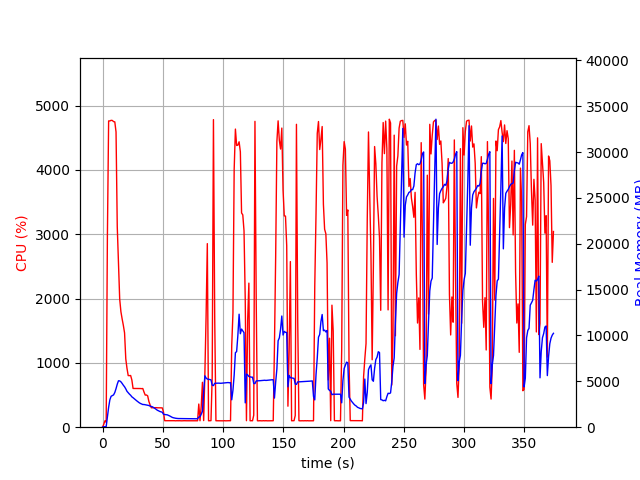

Values plotted in this chart, from the file beside it:
elapsed_time, nproc, cpu, mem_real, mem_virtual
4.124641418457031e-05, 1, 0.0, 6.645, 3185
1.007, 1, 44.7, 51.98, 648.5
2.014, 1, 100.3, 51.98, 648.5
3.022, 2, 77.4, 68.21, 186.2
4.031, 1, 2980, 1144, 5128
5.048, 1, 4761, 2165, 6232
6.073, 1, 4761, 2986, 7036
7.097, 1, 4770, 3370, 7494
8.121, 1, 4768, 3445, 7603
9.146, 1, 4751, 3522, 7767
10.17, 1, 4746, 3785, 8118
11.19, 1, 4589, 4206, 8592
12.21, 1, 3116, 4689, 9180
13.22, 1, 2538, 5062, 9744
14.23, 1, 1992, 5049, 9884
15.24, 1, 1796, 4949, 9924
16.25, 1, 1684, 4776, 9956
17.26, 1, 1583, 4576, 9980
18.27, 1, 1466, 4407, 9980
19.28, 1, 1063, 4180, 9980
20.28, 1, 914.4, 3913, 9980
21.29, 1, 802.5, 3752, 9980
22.3, 1, 801.5, 3607, 10140
23.31, 1, 803.5, 3482, 10220
24.32, 1, 734.2, 3312, 10220
25.32, 1, 602.2, 3214, 10220
26.33, 1, 602.2, 3098, 10220
27.34, 1, 603.1, 2981, 10220
28.35, 1, 603.2, 2878, 10220
29.36, 1, 602.0, 2772, 10220
30.37, 1, 603.0, 2672, 10220
31.37, 1, 601.0, 2592, 10220
32.38, 1, 599.3, 2536, 10220
33.39, 1, 601.2, 2473, 10220
34.4, 1, 546.4, 2474, 10220
35.41, 1, 499.1, 2452, 10220
36.42, 1, 501.1, 2421, 10220
37.43, 1, 487.7, 2390, 10220
38.44, 1, 400.2, 2366, 10220
39.45, 1, 346.4, 2297, 10220
40.46, 1, 302.2, 2260, 10220
41.47, 1, 302.9, 2220, 10220
42.48, 1, 304.9, 2134, 10220
43.49, 1, 303.0, 2061, 10220
44.5, 1, 303.9, 1949, 10220
45.51, 1, 301.8, 1843, 10220
46.52, 1, 301.9, 1785, 10220
47.54, 1, 300.7, 1712, 10220
48.55, 1, 300.9, 1670, 10220
49.56, 1, 300.0, 1633, 10220
50.57, 1, 234.5, 1411, 10220
51.58, 1, 100.9, 1384, 10220
52.59, 1, 101.0, 1363, 10220
53.6, 1, 102.1, 1353, 10220
54.6, 1, 102.1, 1298, 10220
55.61, 1, 103.0, 1235, 10220
56.62, 1, 103.0, 1156, 10220
57.63, 1, 102.0, 1084, 10220
58.64, 1, 101.0, 1034, 10220
59.65, 1, 101.1, 1000, 10220
... 310 more rows
